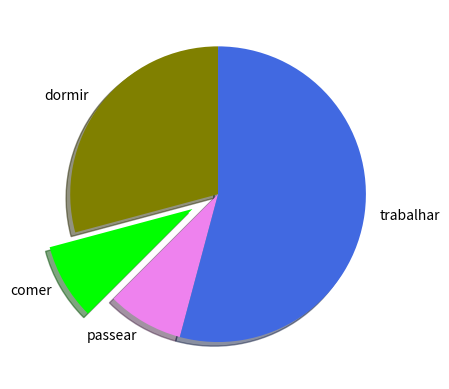

Python code for this plot:
import matplotlib.pyplot as plt

x = [7, 2, 2, 13]
atividades = ["dormir", "comer", "passear", "trabalhar"]
cores = ["olive", "lime", "violet", "royalblue"]


# plt.scatter(x, y, label="Pontos", color="black")
# plt.legend()
# plt.show()


plt.pie(x, labels=atividades, colors=cores, startangle=90,
        shadow=True, explode=(0, 0.2, 0, 0))
plt.show()
